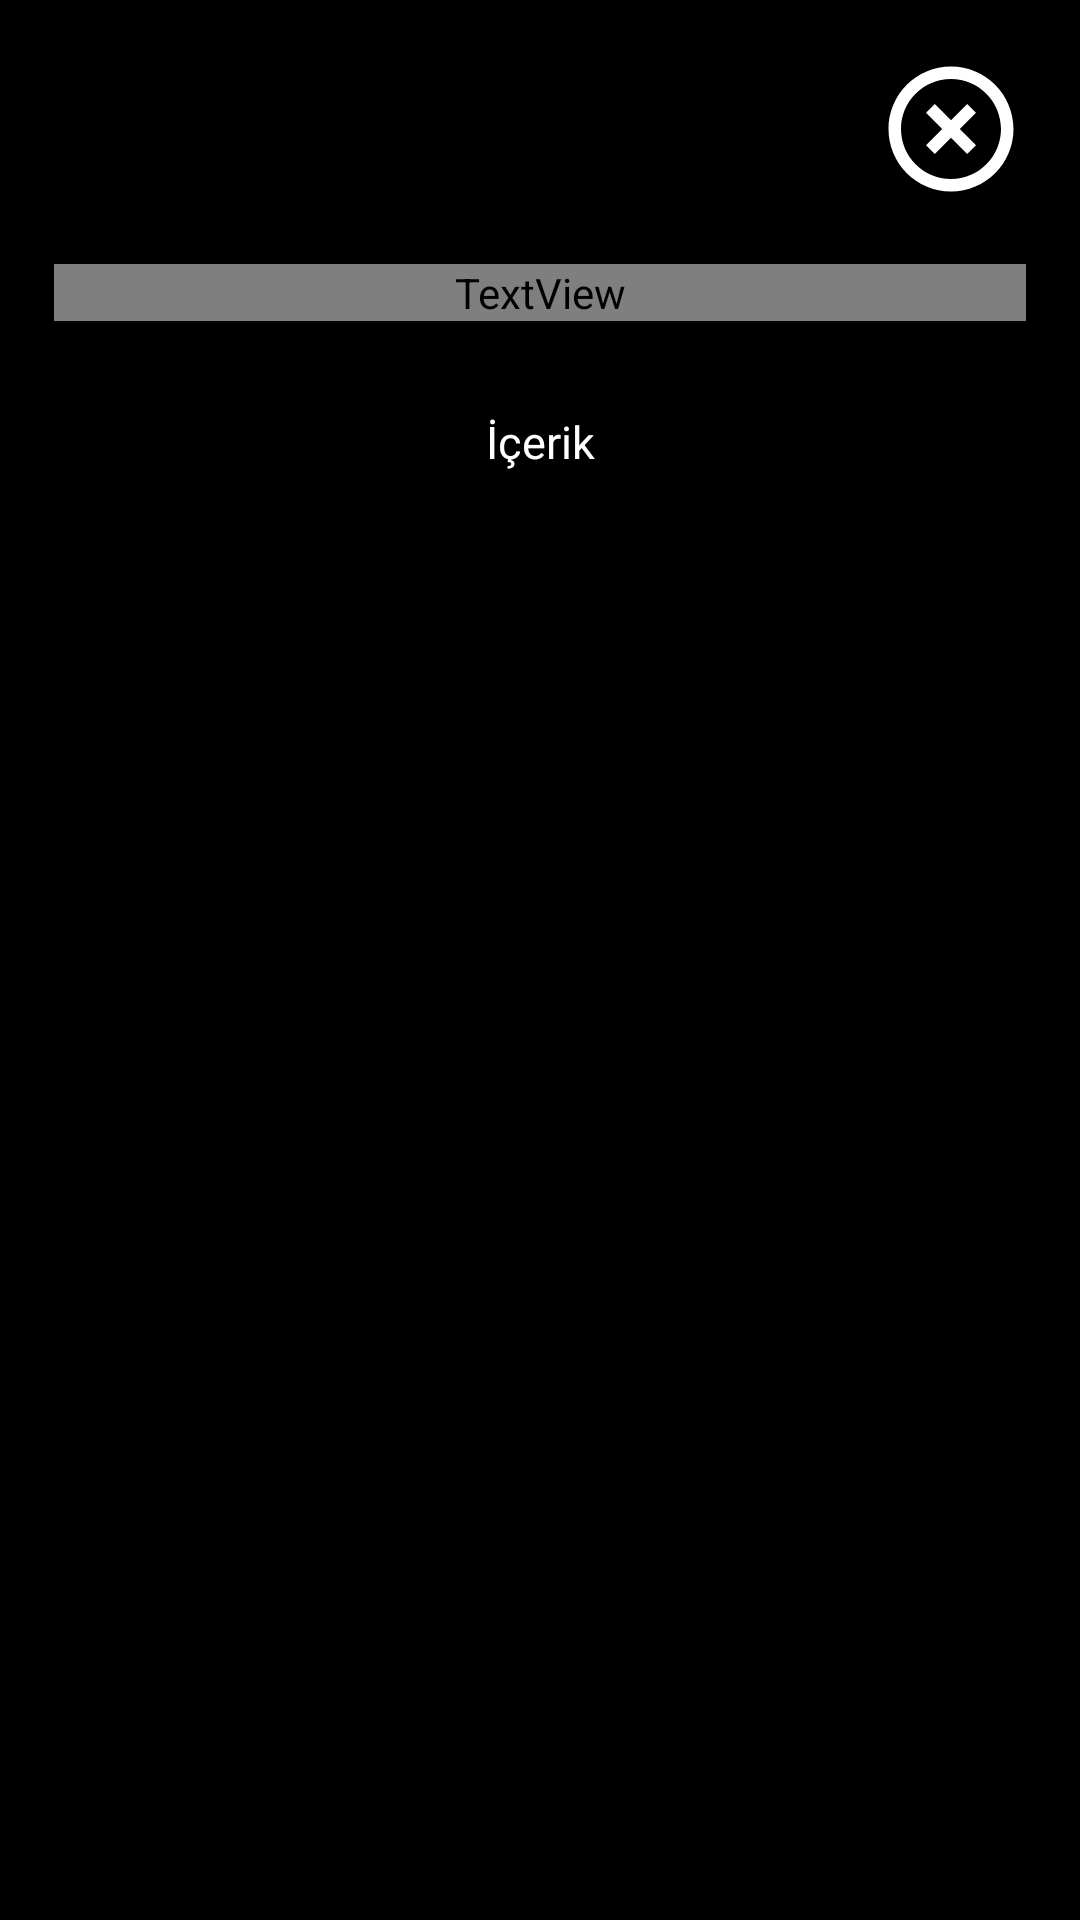

Android layout source for this screen:
<!-- AndroidManifest.xml: application theme Theme.GunlukSQLite -->
<!-- res/layout/activity_read.xml -->
<?xml version="1.0" encoding="utf-8"?>
<LinearLayout xmlns:android="http://schemas.android.com/apk/res/android"
    xmlns:app="http://schemas.android.com/apk/res-auto"
    xmlns:tools="http://schemas.android.com/tools"
    android:layout_width="match_parent"
    android:background="@color/black"
    android:padding="10dp"
    android:orientation="vertical"
    android:layout_height="match_parent"
    tools:context=".ReadActivity">

    <ImageView
        android:layout_marginEnd="8dp"
        android:layout_marginTop="8dp"
        android:layout_gravity="end"
        android:src="@drawable/baseline_highlight_off_24"
        android:id="@+id/off"
        android:layout_width="wrap_content"
        android:layout_height="wrap_content"/>

    <TextView
        android:id="@+id/baslik"
        android:layout_marginTop="20dp"
        android:text="Başlık"
        android:textAlignment="center"
        android:textColor="@color/yellow"
        android:textSize="20sp"
        android:layout_gravity="center"
        android:layout_width="match_parent"
        android:layout_marginStart="8dp"
        android:layout_marginEnd="8dp"
        android:layout_height="wrap_content"/>
    <ScrollView
        android:layout_gravity="center"
        android:layout_marginTop="20dp"
        android:padding="10dp"
        android:layout_marginStart="8dp"
        android:layout_marginEnd="8dp"
        android:layout_width="match_parent"
        android:layout_height="wrap_content">

        <TextView
            android:id="@+id/icerik"
            android:textSize="15sp"
            android:text="İçerik"
            android:textAlignment="center"
            android:textColor="@color/white"
            android:layout_width="match_parent"
            android:layout_height="wrap_content"/>
    </ScrollView>
</LinearLayout>
<!-- resources referenced by this layout -->
<resources>
  <!-- drawable baseline_highlight_off_24 (drawable) -->
  <vector android:height="50dp" android:tint="@color/yellow"
      android:viewportHeight="24" android:viewportWidth="24"
      android:width="50dp" xmlns:android="http://schemas.android.com/apk/res/android">
      <path android:fillColor="@android:color/white" android:pathData="M14.59,8L12,10.59 9.41,8 8,9.41 10.59,12 8,14.59 9.41,16 12,13.41 14.59,16 16,14.59 13.41,12 16,9.41 14.59,8zM12,2C6.47,2 2,6.47 2,12s4.47,10 10,10 10,-4.47 10,-10S17.53,2 12,2zM12,20c-4.41,0 -8,-3.59 -8,-8s3.59,-8 8,-8 8,3.59 8,8 -3.59,8 -8,8z"/>
  </vector>
  <style name="Theme.GunlukSQLite" parent="Base.Theme.GunlukSQLite" />
  <style name="Base.Theme.GunlukSQLite" parent="Theme.Material3.DayNight.NoActionBar">
          
          <item name="colorPrimary">@color/yellow</item>
          <item name="colorPrimaryVariant">@color/yellow</item>
          <item name="android:statusBarColor">@color/yellow</item>
      </style>
  <!-- not gathered from this repository: default colours our renderer supplied (Android Studio template values) -->
  <color name="black">#FF000000</color>
  <color name="white">#FFFFFFFF</color>
</resources>
